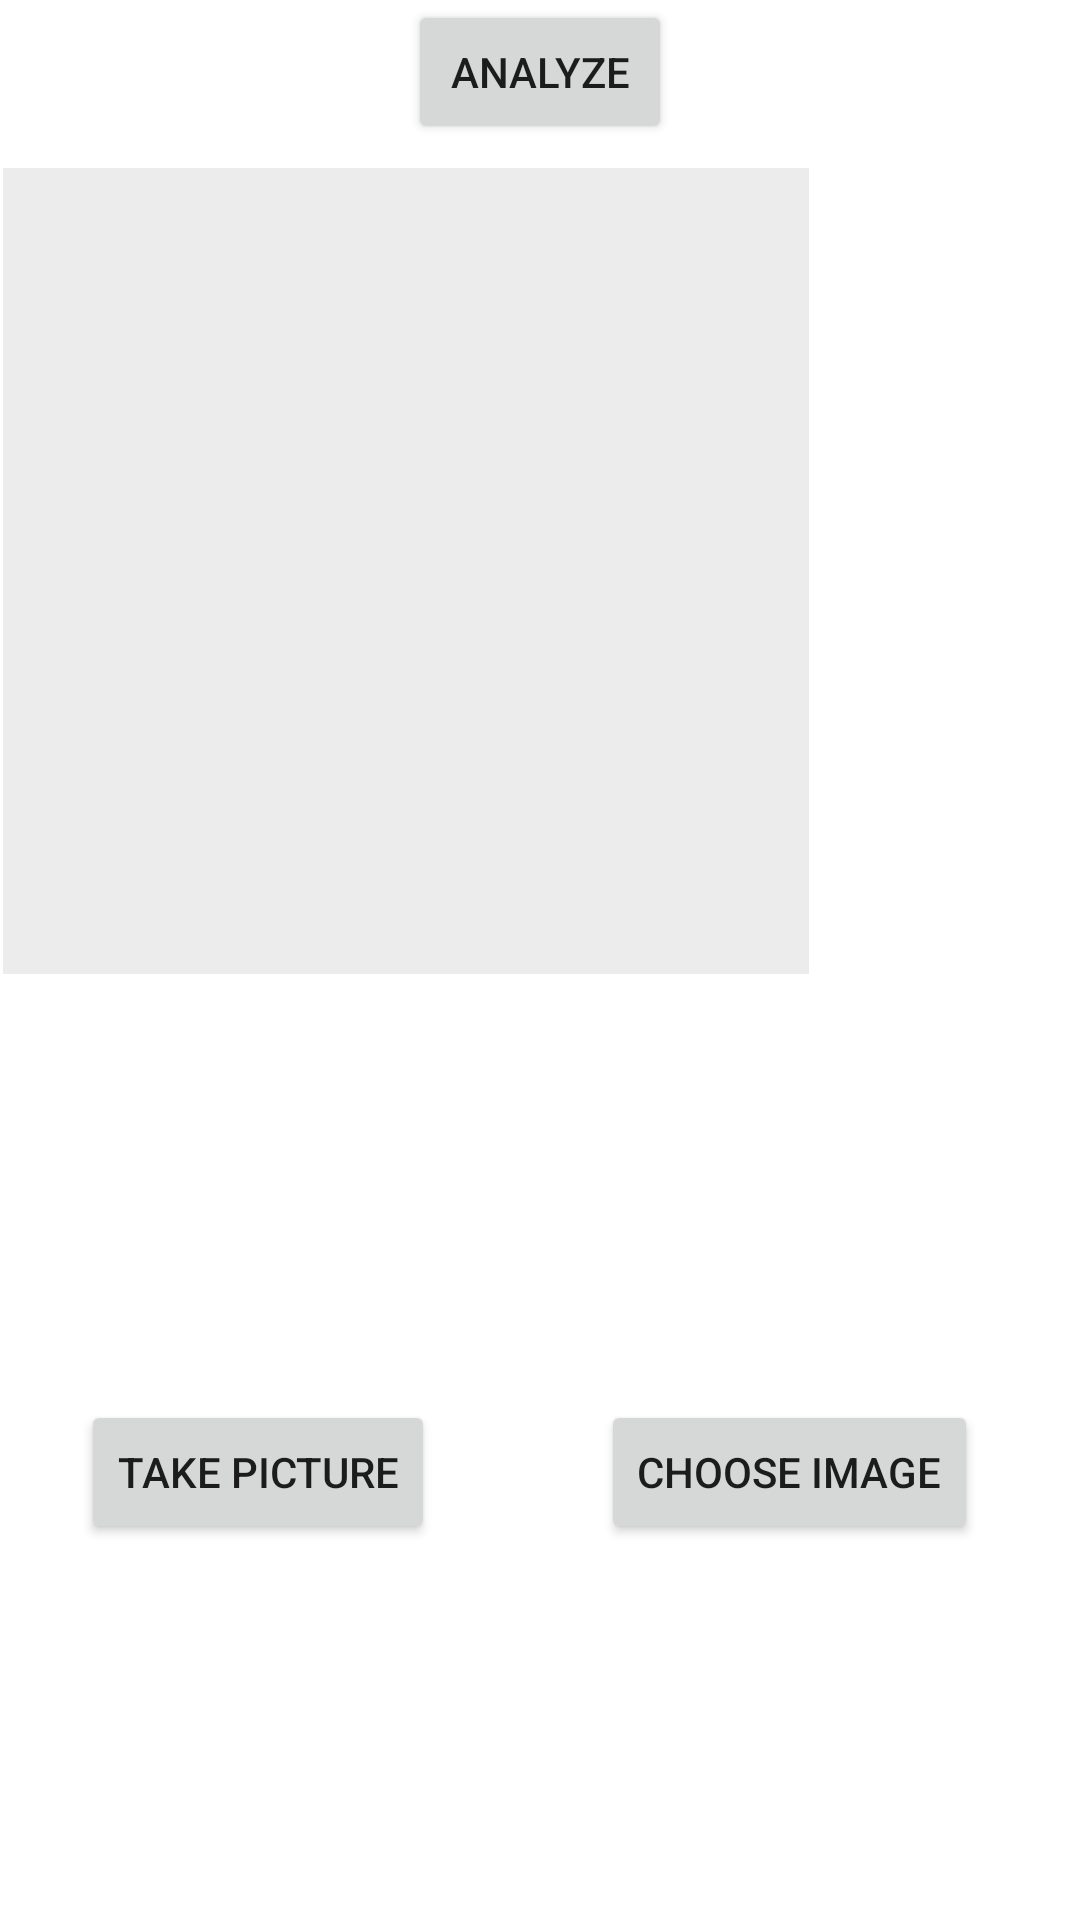

Reconstruct the res/layout file that produces this screen, plus the resources it refers to.
<!-- AndroidManifest.xml: application theme Theme.FaceEmotion -->
<!-- res/layout/activity_selectpicture.xml -->
<?xml version="1.0" encoding="utf-8"?>

<androidx.constraintlayout.widget.ConstraintLayout xmlns:android="http://schemas.android.com/apk/res/android"
    xmlns:app="http://schemas.android.com/apk/res-auto"
    xmlns:tools="http://schemas.android.com/tools"
    android:layout_width="match_parent"
    android:layout_height="match_parent"
    tools:context=".SelectPictureActivity">

    <ImageView
        android:id="@+id/imageView"
        android:layout_width="358dp"
        android:layout_height="366dp"
        android:layout_marginTop="52dp"
        android:contentDescription="@string/description"
        app:layout_constraintEnd_toEndOf="parent"
        app:layout_constraintStart_toStartOf="parent"
        app:layout_constraintTop_toTopOf="parent"
        app:srcCompat="@android:drawable/divider_horizontal_bright" />

    <Button
        android:id="@+id/takePic"
        android:layout_width="wrap_content"
        android:layout_height="wrap_content"
        android:layout_marginStart="27dp"
        android:text="@string/takePic"
        app:layout_constraintBottom_toBottomOf="parent"
        app:layout_constraintStart_toStartOf="parent"
        app:layout_constraintTop_toBottomOf="@+id/imageView"
        app:layout_constraintVertical_bias="0.279" />

    <Button
        android:id="@+id/choosePic"
        android:layout_width="wrap_content"
        android:layout_height="wrap_content"
        android:layout_marginEnd="34dp"
        android:text="@string/chooseImage"
        app:layout_constraintBottom_toBottomOf="parent"
        app:layout_constraintEnd_toEndOf="parent"
        app:layout_constraintTop_toBottomOf="@+id/imageView"
        app:layout_constraintVertical_bias="0.279" />

    <Button
        android:id="@+id/analyzePic"
        android:layout_width="wrap_content"
        android:layout_height="wrap_content"
        android:text="Analyze"
        app:layout_constraintEnd_toEndOf="parent"
        app:layout_constraintStart_toStartOf="parent"
        tools:layout_editor_absoluteY="619dp" />

</androidx.constraintlayout.widget.ConstraintLayout>
<!-- resources referenced by this layout -->
<resources>
  <string name="chooseImage">Choose Image</string>
  <string name="description">Displays Image</string>
  <string name="takePic">Take Picture</string>
  <style name="Theme.FaceEmotion" parent="Theme.MaterialComponents.DayNight.DarkActionBar">
          
          <item name="colorPrimary">@color/purple_500</item>
          <item name="colorPrimaryVariant">@color/purple_700</item>
          <item name="colorOnPrimary">@color/white</item>
          
          <item name="colorSecondary">@color/teal_200</item>
          <item name="colorSecondaryVariant">@color/teal_700</item>
          <item name="colorOnSecondary">@color/black</item>
          
          <item name="android:statusBarColor" tools:targetApi="l">?attr/colorPrimaryVariant</item>
          
      </style>
  <!-- not gathered from this repository: default colours our renderer supplied (Android Studio template values) -->
  <color name="purple_500">#FF6200EE</color>
  <color name="purple_700">#FF3700B3</color>
  <color name="teal_200">#FF03DAC5</color>
  <color name="teal_700">#FF018786</color>
  <color name="black">#FF000000</color>
  <color name="white">#FFFFFFFF</color>
</resources>
